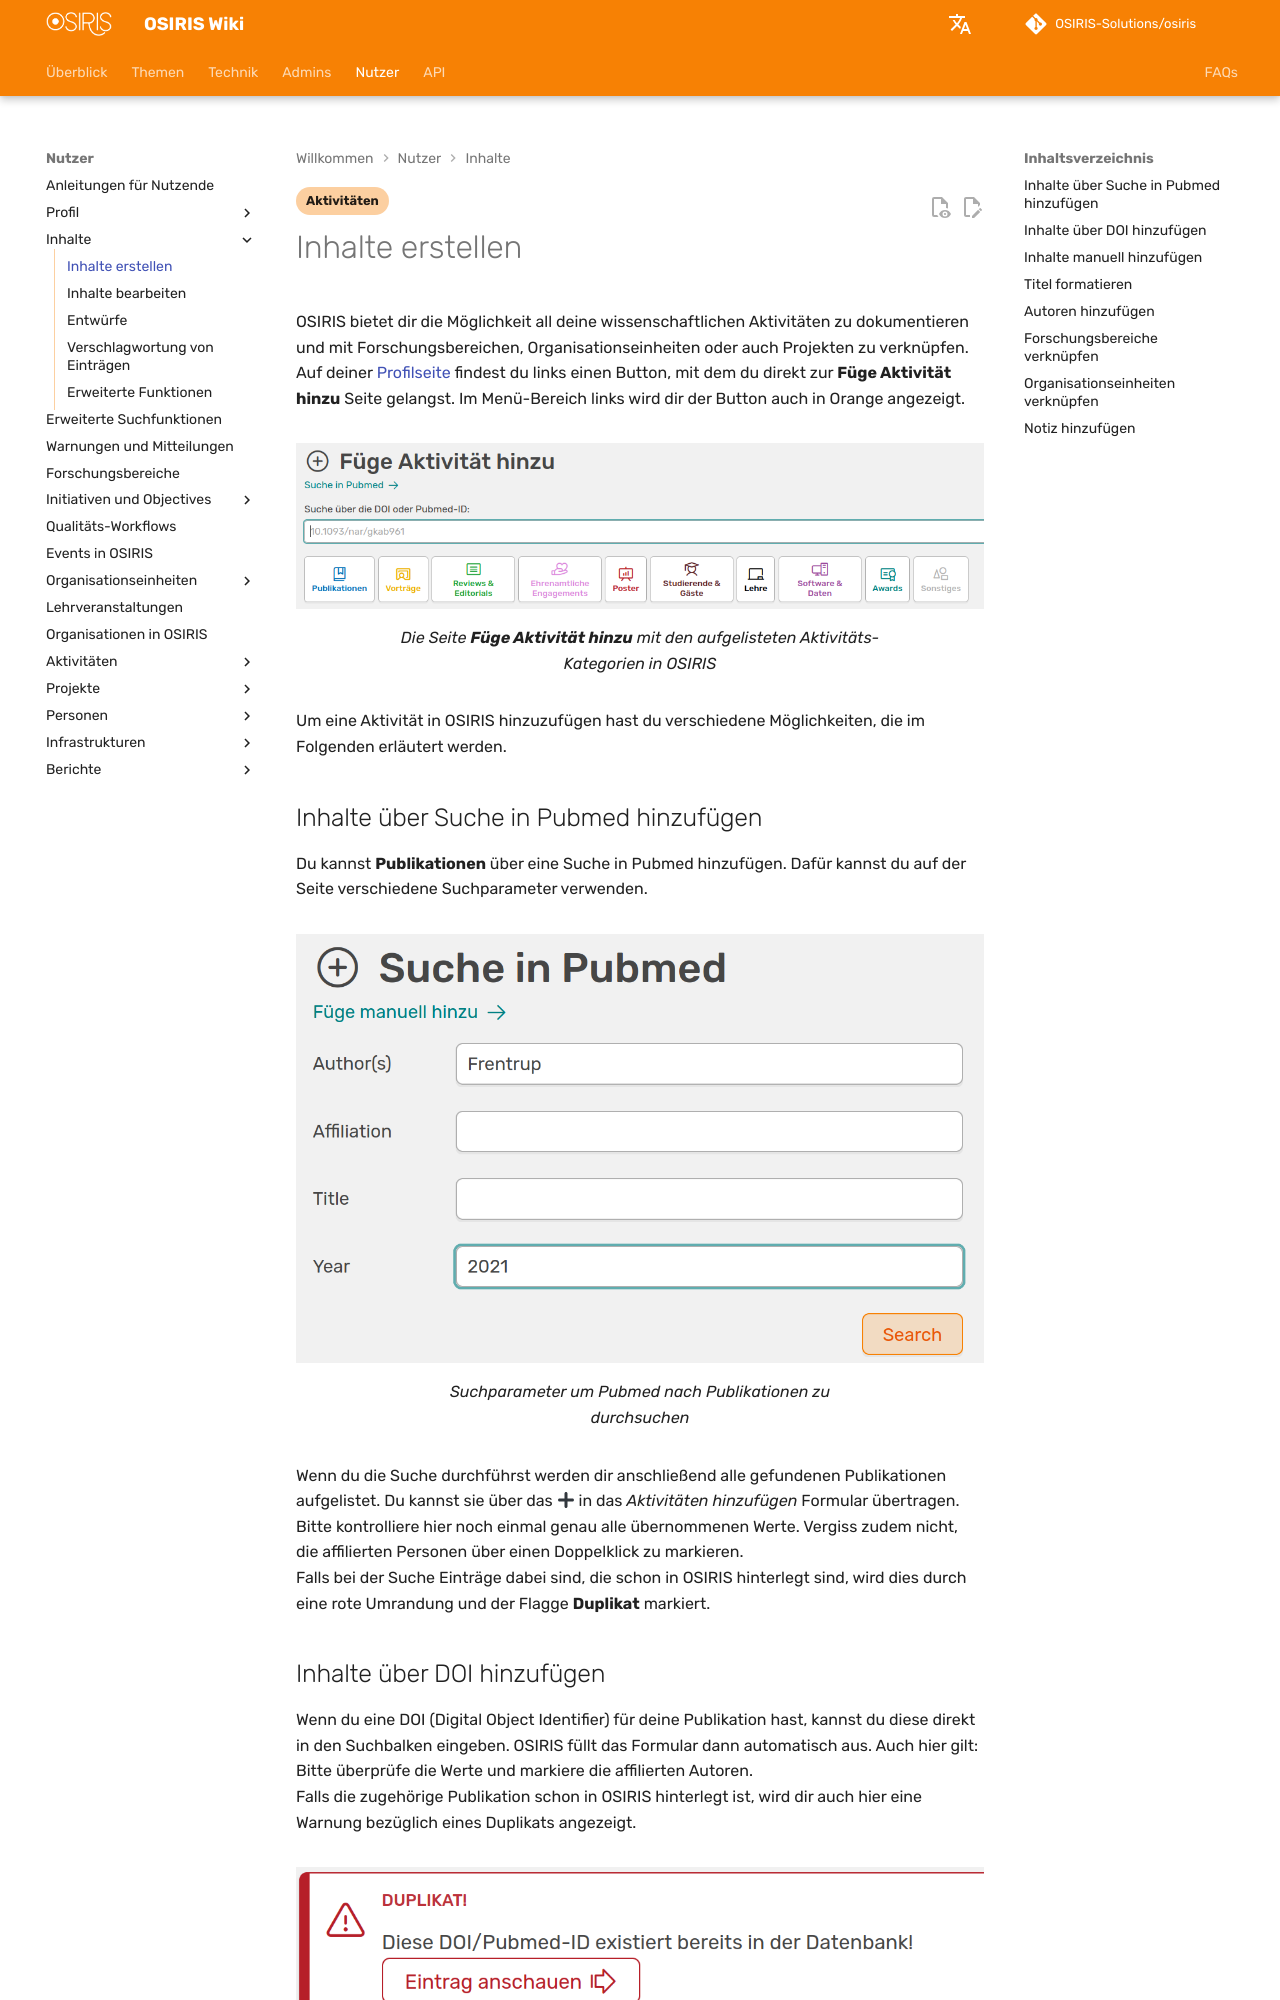

repository: OSIRIS-Solutions/osiris-wiki · page: users/content/create_content/index.html · generator: mkdocs

---
status: false
tags:
    - Aktivitäten
---

# Inhalte erstellen

OSIRIS bietet dir die Möglichkeit all deine wissenschaftlichen Aktivitäten zu dokumentieren und mit Forschungsbereichen, Organisationseinheiten oder auch Projekten zu verknüpfen. Auf deiner [Profilseite](/users/profile/start/) findest du links einen Button, mit dem du direkt zur **Füge Aktivität hinzu** Seite gelangst. Im Menü-Bereich links wird dir der Button auch in Orange angezeigt. 

![Füge Aktivität hinzu](screenshots_create_content/aktivität_hinzufügen.png)
///caption
Die Seite **Füge Aktivität hinzu** mit den aufgelisteten Aktivitäts-Kategorien in OSIRIS
///

Um eine Aktivität in OSIRIS hinzuzufügen hast du verschiedene Möglichkeiten, die im Folgenden erläutert werden.

## Inhalte über Suche in Pubmed hinzufügen

Du kannst **Publikationen** über eine Suche in Pubmed hinzufügen. Dafür kannst du auf der Seite verschiedene Suchparameter verwenden.

![Pubmed-Suche](screenshots_create_content/pubmed_search.png)
///caption
Suchparameter um Pubmed nach Publikationen zu durchsuchen
///

Wenn du die Suche durchführst werden dir anschließend alle gefundenen Publikationen aufgelistet. Du kannst sie über das :heavy_plus_sign: in das *Aktivitäten hinzufügen* Formular übertragen. Bitte kontrolliere hier noch einmal genau alle übernommenen Werte. Vergiss zudem nicht, die affilierten Personen über einen Doppelklick zu markieren.  
Falls bei der Suche Einträge dabei sind, die schon in OSIRIS hinterlegt sind, wird dies durch eine rote Umrandung und der Flagge **Duplikat** markiert. 

## Inhalte über DOI hinzufügen

Wenn du eine DOI (Digital Object Identifier) für deine Publikation hast, kannst du diese direkt in den Suchbalken eingeben. OSIRIS füllt das Formular dann automatisch aus. Auch hier gilt: Bitte überprüfe die Werte und markiere die affilierten Autoren.  
Falls die zugehörige Publikation schon in OSIRIS hinterlegt ist, wird dir auch hier eine Warnung bezüglich eines Duplikats angezeigt.

![Duplikat_Publikation](screenshots_create_content/duplicate.png)
///caption
Warnung vor einem Duplikat bei der DOI-Suche
///
